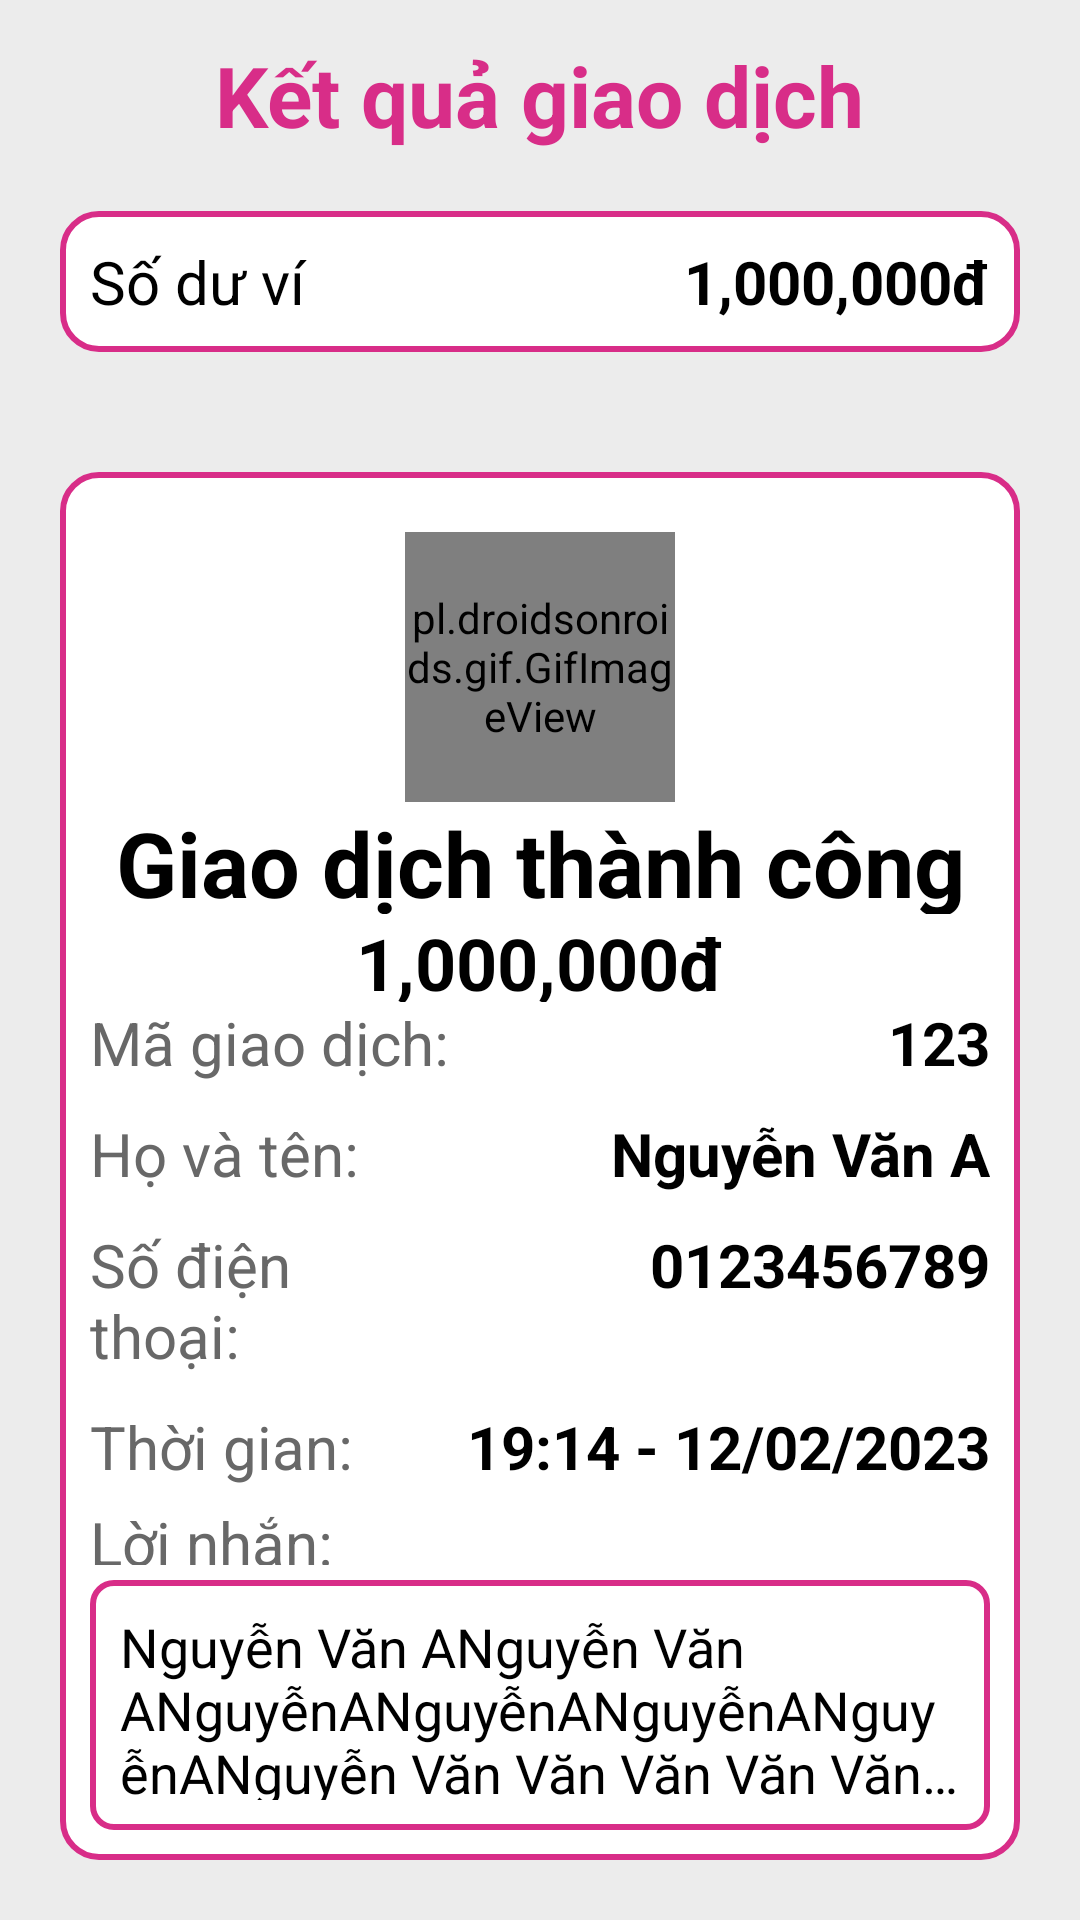

Reconstruct the res/layout file that produces this screen, plus the resources it refers to.
<!-- AndroidManifest.xml: application theme Theme.MobileAppProgrammingProject -->
<!-- res/layout/chuyentien_thanhcong.xml -->
<?xml version="1.0" encoding="utf-8"?>
<LinearLayout xmlns:android="http://schemas.android.com/apk/res/android"
    android:layout_width="match_parent"
    android:layout_height="match_parent"
    android:orientation="vertical"
    android:background="@color/background_main">

















    <TextView
        android:id="@+id/text_xac_nhan"
        android:layout_width="wrap_content"
        android:layout_height="wrap_content"
        android:layout_marginTop="13dp"
        android:text="Kết quả giao dịch"
        android:textColor="@color/app_color"
        android:textSize="28sp"
        android:textStyle="bold"
        android:layout_gravity="center_horizontal"/>
    <LinearLayout
        android:layout_width="match_parent"
        android:layout_height="wrap_content"
        android:orientation="vertical"
        android:layout_margin="20dp">
        <LinearLayout
            android:layout_width="match_parent"
            android:layout_height="wrap_content"
            android:padding="10dp"
            android:background="@drawable/edittextborder">
            <TextView
                android:layout_width="match_parent"
                android:layout_height="wrap_content"
                android:layout_weight="1"
                android:text="Số dư ví"
                android:textSize="20sp"
                android:textColor="@color/black"/>
            <TextView
                android:id="@+id/txtSoduvi"
                android:layout_width="match_parent"
                android:layout_height="wrap_content"
                android:layout_weight="1"
                android:text="1,000,000đ"
                android:textStyle="bold"
                android:textSize="20sp"
                android:gravity="end"
                android:textColor="@color/black"/>
        </LinearLayout>
        <LinearLayout
            android:layout_width="match_parent"
            android:layout_height="wrap_content"
            android:orientation="vertical"
            android:padding="10dp"
            android:layout_marginTop="40dp"
            android:background="@drawable/edittextborder">





            <pl.droidsonroids.gif.GifImageView
                android:id="@+id/check_logo"
                android:layout_width="90dp"
                android:layout_height="90dp"
                android:layout_below="@id/text_xac_nhan"
                android:src="@drawable/successful_gif"
                android:layout_centerHorizontal="true"
                android:layout_marginTop="10dp"
                android:layout_gravity="center"/>
            <TextView
                android:layout_width="match_parent"
                android:layout_height="wrap_content"
                android:layout_weight="1"
                android:text="Giao dịch thành công"
                android:textStyle="bold"
                android:textSize="30sp"
                android:textColor="@color/black"
                android:gravity="center"/>
            <TextView
                android:id="@+id/txtSotien"
                android:layout_width="match_parent"
                android:layout_height="wrap_content"
                android:layout_weight="1"
                android:text="1,000,000đ"
                android:textStyle="bold"
                android:textSize="24sp"
                android:gravity="center"
                android:textColor="@color/black"/>
            <LinearLayout
                android:layout_width="match_parent"
                android:layout_height="wrap_content">
                <TextView
                    android:layout_width="match_parent"
                    android:layout_height="wrap_content"
                    android:layout_weight="1"
                    android:text="Mã giao dịch:"
                    android:textSize="20sp"
                    android:textColor="@color/textcolor"/>
                <TextView
                    android:id="@+id/txtMaGD"
                    android:layout_width="match_parent"
                    android:layout_height="wrap_content"
                    android:layout_weight="1"
                    android:text="123"
                    android:textStyle="bold"
                    android:textSize="20sp"
                    android:gravity="end"
                    android:textColor="@color/black"/>
            </LinearLayout>
            <LinearLayout
                android:layout_width="match_parent"
                android:layout_height="wrap_content"
                android:layout_marginTop="10dp">
                <TextView
                    android:layout_width="match_parent"
                    android:layout_height="wrap_content"
                    android:layout_weight="2"
                    android:text="Họ và tên:"
                    android:textSize="20sp"
                    android:textColor="@color/textcolor"/>
                <TextView
                    android:id="@+id/txtHoten"
                    android:layout_width="match_parent"
                    android:layout_height="wrap_content"
                    android:layout_weight="1"
                    android:text="Nguyễn Văn A"
                    android:textStyle="bold"
                    android:textSize="20sp"
                    android:gravity="end"
                    android:textColor="@color/black"/>
            </LinearLayout>
            <LinearLayout
                android:layout_width="match_parent"
                android:layout_height="wrap_content"
                android:layout_marginTop="10dp">
                <TextView
                    android:layout_width="match_parent"
                    android:layout_height="wrap_content"
                    android:layout_weight="1.7"
                    android:text="Số điện thoại:"
                    android:textSize="20sp"
                    android:textColor="@color/textcolor"/>
                <TextView
                    android:id="@+id/txtSdt"
                    android:layout_width="match_parent"
                    android:layout_height="wrap_content"
                    android:layout_weight="1"
                    android:text="0123456789"
                    android:textStyle="bold"
                    android:textSize="20sp"
                    android:gravity="end"
                    android:textColor="@color/black"/>
            </LinearLayout>

            <LinearLayout
                android:layout_width="match_parent"
                android:layout_height="wrap_content"
                android:layout_marginTop="10dp">
                <TextView
                    android:layout_width="match_parent"
                    android:layout_height="wrap_content"
                    android:layout_weight="1.7"
                    android:text="Thời gian:"
                    android:textSize="20sp"
                    android:textColor="@color/textcolor"/>
                <TextView
                    android:id="@+id/time"
                    android:layout_width="match_parent"
                    android:layout_height="wrap_content"
                    android:layout_weight="1"
                    android:text="19:14 - 12/02/2023"
                    android:textStyle="bold"
                    android:textSize="20sp"
                    android:gravity="end"
                    android:textColor="@color/black"/>
            </LinearLayout>

            <TextView
                android:layout_marginTop="5dp"
                android:layout_marginBottom="5dp"
                android:layout_width="match_parent"
                android:layout_height="wrap_content"
                android:layout_weight="2"
                android:text="Lời nhắn:"
                android:textSize="20sp"
                android:textColor="@color/textcolor"/>
            <TextView
                android:id="@+id/txtLoinhan"
                android:layout_width="match_parent"
                android:layout_height="wrap_content"
                android:layout_weight="1"
                android:text="Nguyễn Văn ANguyễn Văn ANguyễnANguyễnANguyễnANguyễnANguyễn Văn Văn Văn Văn Văn Văn Văn ANguyễn Văn ANguyễn Văn ANguyễn Văn ANguyễn Văn A"
                android:textSize="18dp"
                android:textColor="@color/black"
                android:ellipsize="end"
                android:maxLines="3"
                android:background="@drawable/message_edit_text"
                android:padding="10dp"/>
        </LinearLayout>
        <Button
            android:id="@+id/btnAccept"
            android:layout_gravity="center"
            android:textColor="@color/white"
            android:text="Về màn hình chính"
            android:textSize="20sp"
            android:textStyle="bold"
            android:textAllCaps="false"
            android:layout_marginTop="35dp"
            android:background="@drawable/button"
            android:layout_width="match_parent"
            android:layout_height="60dp"/>
    </LinearLayout>
</LinearLayout>
<!-- resources referenced by this layout -->
<resources>
  <color name="app_color">#D82D88</color>
  <color name="background_main">#ECECEC</color>
  <color name="black">#FF000000</color>
  <color name="main">#D82D88</color>
  <color name="textcolor">#686868</color>
  <color name="white">#FFFFFFFF</color>
  <!-- drawable button (drawable) -->
  <?xml version="1.0" encoding="utf-8"?>
  <shape xmlns:android="http://schemas.android.com/apk/res/android"
      android:shape="rectangle" android:padding="10dp">
      
      <corners android:radius="15dp" />
  
      <solid android:color="#D82D88" />
  
      <padding
          android:bottom="5dp"
          android:left="5dp"
          android:right="5dp"
          android:top="5dp" />
  </shape>
  <!-- drawable edittextborder (drawable) -->
  <?xml version="1.0" encoding="utf-8"?>
  <shape xmlns:android="http://schemas.android.com/apk/res/android">
      <stroke
          android:width="2dp"
          android:color="#D82D88" />
  
      <solid android:color="#FFFFFF" />
      <corners
          android:bottomRightRadius="12dp"
          android:bottomLeftRadius="12dp"
          android:topLeftRadius="12dp"
          android:topRightRadius="12dp" />
  </shape>
  <!-- drawable ic_checked (drawable) -->
  <vector xmlns:android="http://schemas.android.com/apk/res/android"
      android:width="24dp"
      android:height="24dp"
      android:viewportWidth="24"
      android:viewportHeight="24"
      android:tint="#65B01D"
      android:alpha="0.8">
    <path
        android:fillColor="@android:color/white"
        android:pathData="M16.59,7.58L10,14.17l-3.59,-3.58L5,12l5,5 8,-8zM12,2C6.48,2 2,6.48 2,12s4.48,10 10,10 10,-4.48 10,-10S17.52,2 12,2zM12,20c-4.42,0 -8,-3.58 -8,-8s3.58,-8 8,-8 8,3.58 8,8 -3.58,8 -8,8z"/>
  </vector>
  <!-- drawable message_edit_text (drawable) -->
  <?xml version="1.0" encoding="utf-8"?>
  <shape xmlns:android="http://schemas.android.com/apk/res/android">
  
      <corners
          android:radius="7dp">
      </corners>
  
      <solid
          android:color="@android:color/white">
  
      </solid>
  
      <stroke
          android:color="@color/app_color"
          android:width="2dp"/>
  </shape>
  <!-- drawable successful_gif: gif bitmap (drawable, 87580 bytes) -->
  <style name="Theme.MobileAppProgrammingProject" parent="Theme.AppCompat.Light.NoActionBar">
          
          <item name="colorPrimary">@color/purple_500</item>
          <item name="colorPrimaryVariant">@color/purple_700</item>
          <item name="colorOnPrimary">@color/white</item>
          
          <item name="colorSecondary">@color/teal_200</item>
          <item name="colorSecondaryVariant">@color/teal_700</item>
          <item name="colorOnSecondary">@color/black</item>
          
          <item name="android:statusBarColor">?attr/colorPrimaryVariant</item>
          
      </style>
  <color name="purple_500">#FF6200EE</color>
  <color name="purple_700">#FF3700B3</color>
  <color name="teal_200">#FF03DAC5</color>
  <color name="teal_700">#FF018786</color>
</resources>
